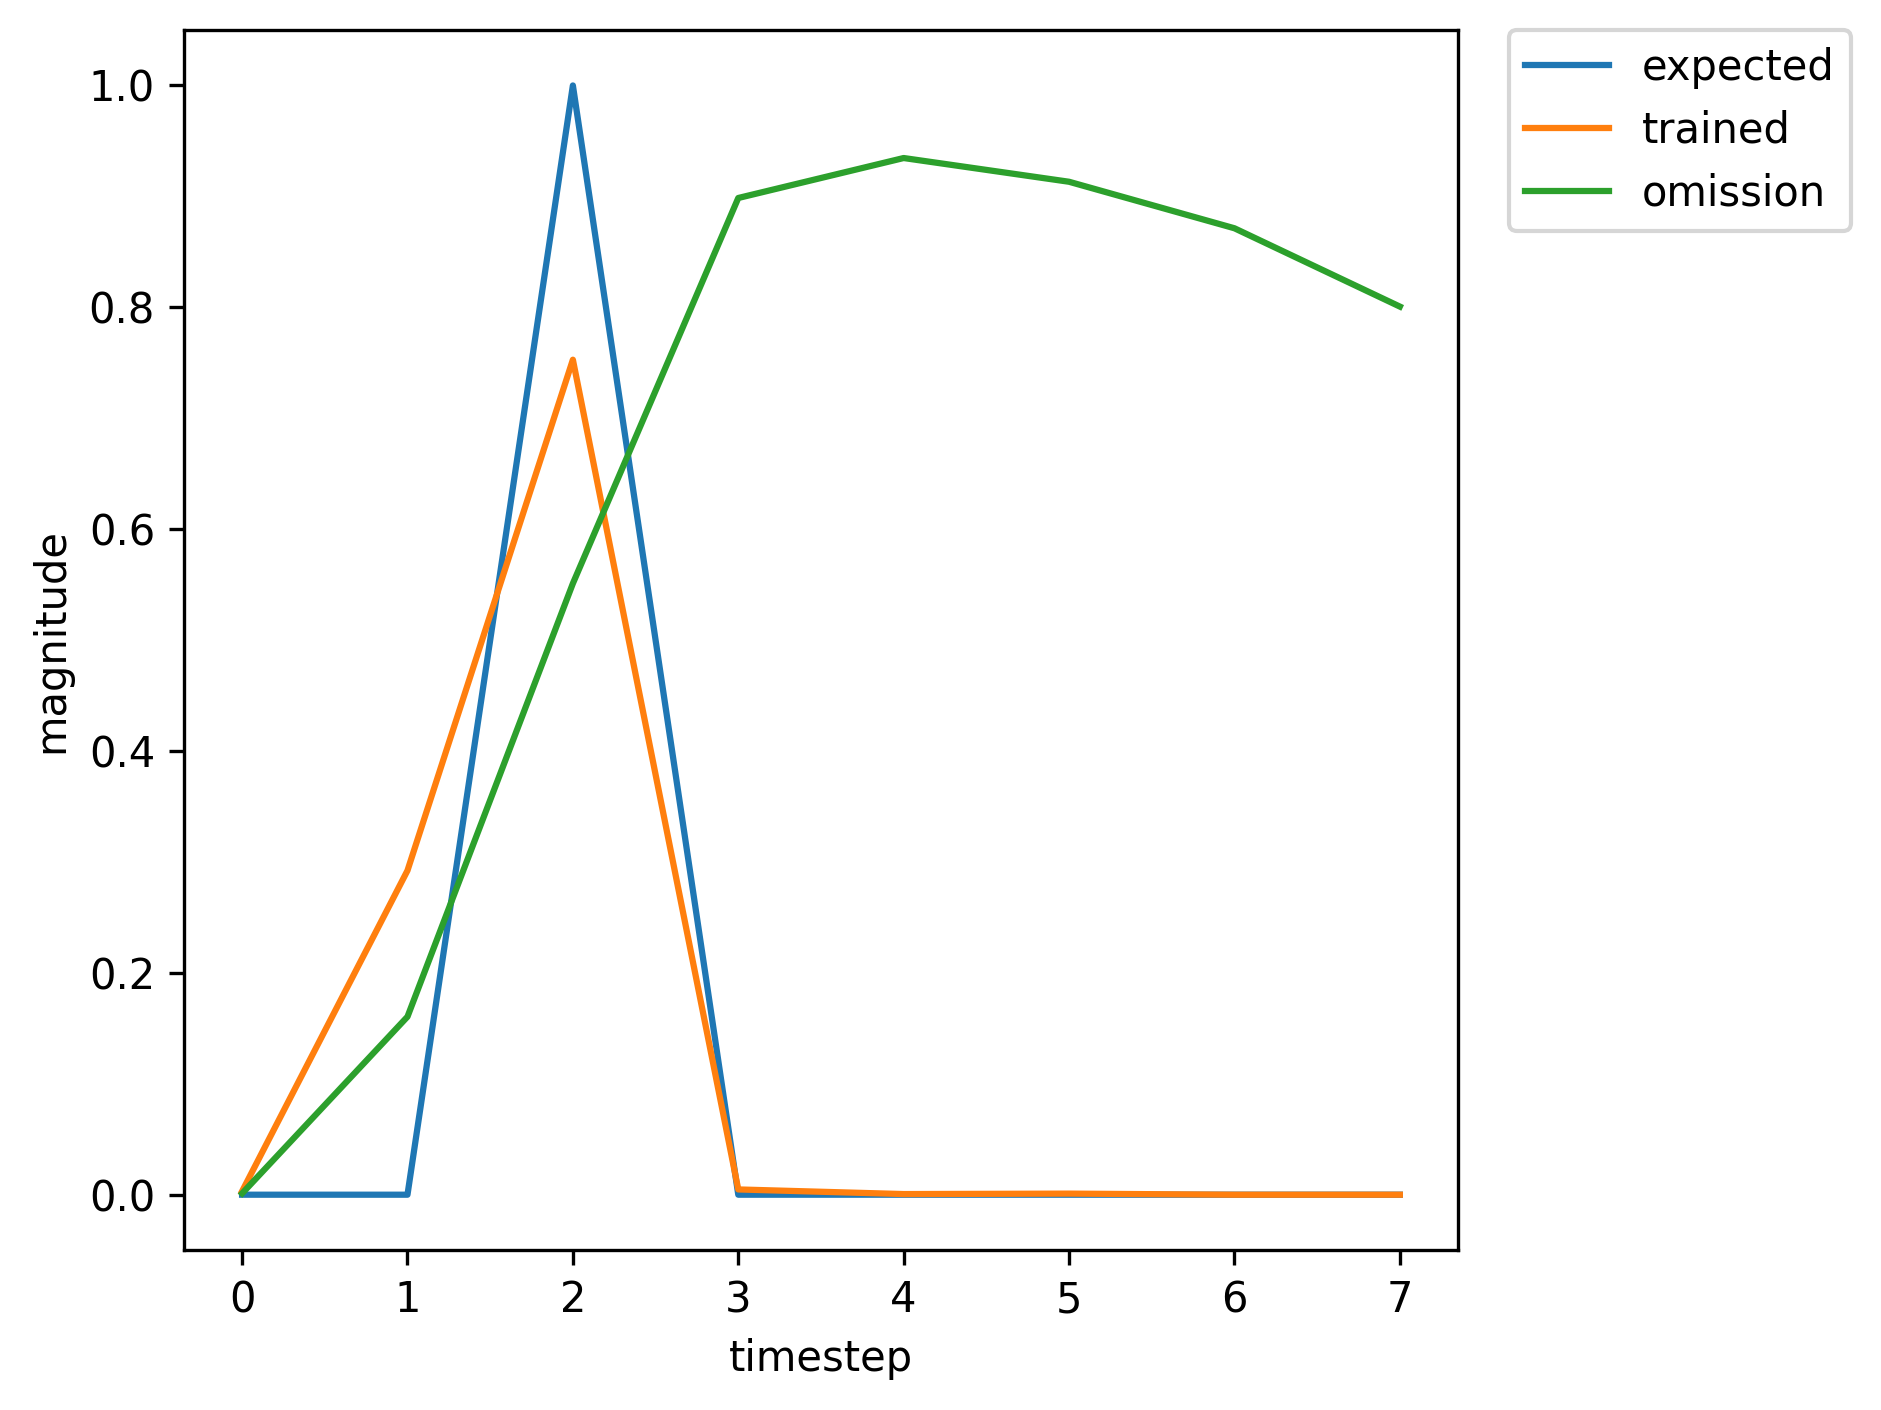

Source data for this figure (header and first rows):
, input, expected_output, network_output
0, 1.0, 0, 0.0002908
1, 0.0, 0, 0.01587
2, 2.0, 1, 0.02173
3, 0.0, 0, 0.0003382
4, 0.0, 0, 0.0003575
5, 0.0, 0, 0.0009359
6, 1.0, 0, 0.002047
7, 0.0, 0, 0.3165
8, 2.0, 1, 0.7816
9, 0.0, 0, 0.005381
10, 0.0, 0, 0.0006654
11, 0.0, 0, 0.001086
12, 0.0, 0, 0.001235
13, 0.0, 0, 0.00204
14, 1.0, 0, 0.002968
15, 0.0, 0, 0.2842
16, 2.0, 1, 0.7447
17, 0.0, 0, 0.004659
18, 0.0, 0, 0.0005603
19, 0.0, 0, 0.0009706
20, 0.0, 0, 0.001167
21, 1.0, 0, 0.001904
22, 0.0, 0, 0.2237
23, 2.0, 1, 0.6713
24, 0.0, 0, 0.004034
25, 0.0, 0, 0.0005066
26, 0.0, 0, 0.0009722
27, 1.0, 0, 0.001279
28, 0.0, 0, 0.1838
29, 2.0, 1, 0.6052
30, 0.0, 0, 0.003634
31, 0.0, 0, 0.0004904
32, 0.0, 0, 0.001006
33, 0.0, 0, 0.001428
34, 0.0, 0, 0.002451
35, 1.0, 0, 0.003667
36, 0.0, 0, 0.3386
37, 2.0, 1, 0.7923
38, 0.0, 0, 0.005288
39, 0.0, 0, 0.0006402
40, 0.0, 0, 0.001006
41, 0.0, 0, 0.001131
42, 1.0, 0, 0.001828
43, 0.0, 0, 0.214
44, 2.0, 1, 0.6556
45, 0.0, 0, 0.003906
46, 0.0, 0, 0.0004966
47, 0.0, 0, 0.0009682
48, 0.0, 0, 0.001297
49, 1.0, 0, 0.002171
50, 0.0, 0, 0.2574
51, 2.0, 1, 0.7182
52, 0.0, 0, 0.004466
53, 0.0, 0, 0.0005463
54, 0.0, 0, 0.0009909
55, 0.0, 0, 0.001233
56, 0.0, 0, 0.002038
57, 1.0, 0, 0.00295
58, 0.0, 0, 0.2815
59, 2.0, 1, 0.7419
... 320 more rows
